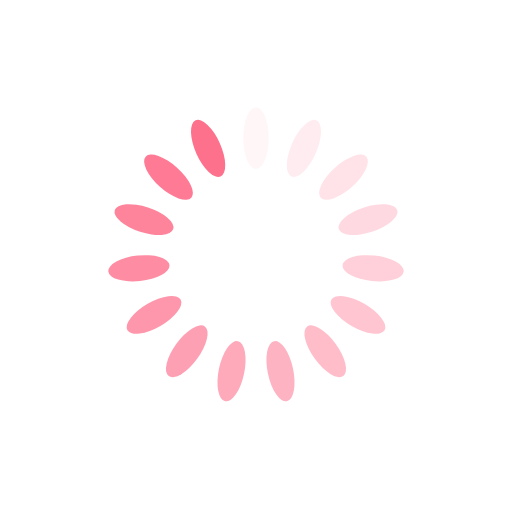
t = 0.00 s
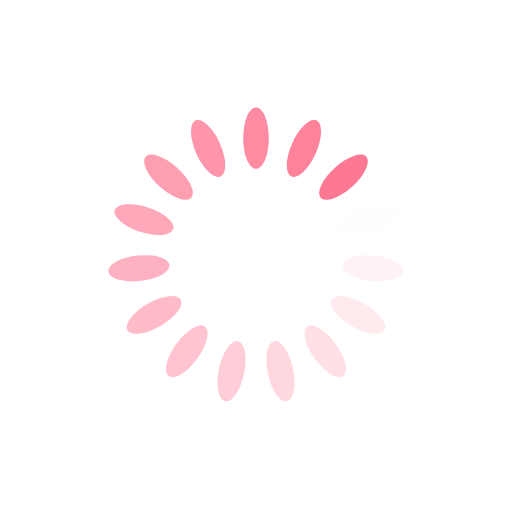
t = 0.20 s
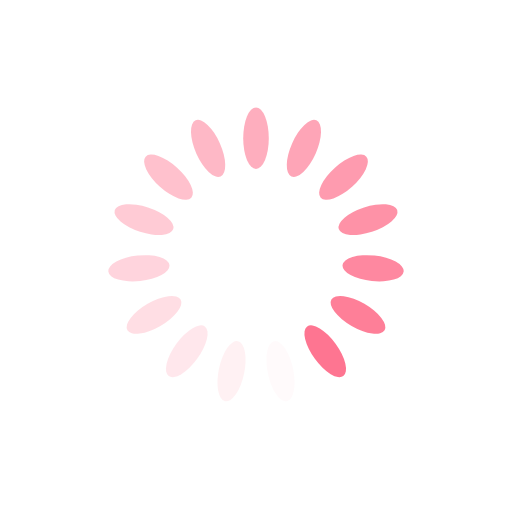
t = 0.40 s
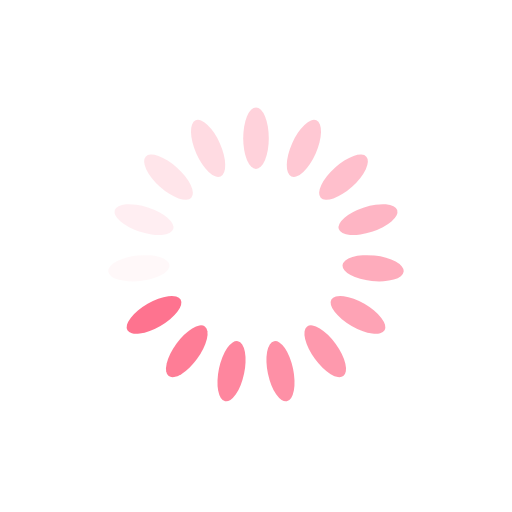
t = 0.60 s

The animated SVG that drew these frames (rendered in a browser with its animation timeline set to each time). Animation: 15 SMIL elements (animate=15); one cycle of 0.80 s, repeats indefinitely.

<?xml version="1.0" encoding="utf-8"?>
<svg xmlns="http://www.w3.org/2000/svg" xmlns:xlink="http://www.w3.org/1999/xlink" style="margin: auto; background: transparent; display: block; shape-rendering: auto;" width="231px" height="231px" viewBox="0 0 100 100" preserveAspectRatio="xMidYMid">
<g transform="rotate(0 50 50)">
  <rect x="47.5" y="21" rx="2.5" ry="6" width="5" height="12" fill="#fe718d">
    <animate attributeName="opacity" values="1;0" keyTimes="0;1" dur="0.8s" begin="-0.7466666666666667s" repeatCount="indefinite"></animate>
  </rect>
</g><g transform="rotate(24 50 50)">
  <rect x="47.5" y="21" rx="2.5" ry="6" width="5" height="12" fill="#fe718d">
    <animate attributeName="opacity" values="1;0" keyTimes="0;1" dur="0.8s" begin="-0.6933333333333334s" repeatCount="indefinite"></animate>
  </rect>
</g><g transform="rotate(48 50 50)">
  <rect x="47.5" y="21" rx="2.5" ry="6" width="5" height="12" fill="#fe718d">
    <animate attributeName="opacity" values="1;0" keyTimes="0;1" dur="0.8s" begin="-0.64s" repeatCount="indefinite"></animate>
  </rect>
</g><g transform="rotate(72 50 50)">
  <rect x="47.5" y="21" rx="2.5" ry="6" width="5" height="12" fill="#fe718d">
    <animate attributeName="opacity" values="1;0" keyTimes="0;1" dur="0.8s" begin="-0.5866666666666667s" repeatCount="indefinite"></animate>
  </rect>
</g><g transform="rotate(96 50 50)">
  <rect x="47.5" y="21" rx="2.5" ry="6" width="5" height="12" fill="#fe718d">
    <animate attributeName="opacity" values="1;0" keyTimes="0;1" dur="0.8s" begin="-0.5333333333333333s" repeatCount="indefinite"></animate>
  </rect>
</g><g transform="rotate(120 50 50)">
  <rect x="47.5" y="21" rx="2.5" ry="6" width="5" height="12" fill="#fe718d">
    <animate attributeName="opacity" values="1;0" keyTimes="0;1" dur="0.8s" begin="-0.48s" repeatCount="indefinite"></animate>
  </rect>
</g><g transform="rotate(144 50 50)">
  <rect x="47.5" y="21" rx="2.5" ry="6" width="5" height="12" fill="#fe718d">
    <animate attributeName="opacity" values="1;0" keyTimes="0;1" dur="0.8s" begin="-0.4266666666666667s" repeatCount="indefinite"></animate>
  </rect>
</g><g transform="rotate(168 50 50)">
  <rect x="47.5" y="21" rx="2.5" ry="6" width="5" height="12" fill="#fe718d">
    <animate attributeName="opacity" values="1;0" keyTimes="0;1" dur="0.8s" begin="-0.37333333333333335s" repeatCount="indefinite"></animate>
  </rect>
</g><g transform="rotate(192 50 50)">
  <rect x="47.5" y="21" rx="2.5" ry="6" width="5" height="12" fill="#fe718d">
    <animate attributeName="opacity" values="1;0" keyTimes="0;1" dur="0.8s" begin="-0.32s" repeatCount="indefinite"></animate>
  </rect>
</g><g transform="rotate(216 50 50)">
  <rect x="47.5" y="21" rx="2.5" ry="6" width="5" height="12" fill="#fe718d">
    <animate attributeName="opacity" values="1;0" keyTimes="0;1" dur="0.8s" begin="-0.26666666666666666s" repeatCount="indefinite"></animate>
  </rect>
</g><g transform="rotate(240 50 50)">
  <rect x="47.5" y="21" rx="2.5" ry="6" width="5" height="12" fill="#fe718d">
    <animate attributeName="opacity" values="1;0" keyTimes="0;1" dur="0.8s" begin="-0.21333333333333335s" repeatCount="indefinite"></animate>
  </rect>
</g><g transform="rotate(264 50 50)">
  <rect x="47.5" y="21" rx="2.5" ry="6" width="5" height="12" fill="#fe718d">
    <animate attributeName="opacity" values="1;0" keyTimes="0;1" dur="0.8s" begin="-0.16s" repeatCount="indefinite"></animate>
  </rect>
</g><g transform="rotate(288 50 50)">
  <rect x="47.5" y="21" rx="2.5" ry="6" width="5" height="12" fill="#fe718d">
    <animate attributeName="opacity" values="1;0" keyTimes="0;1" dur="0.8s" begin="-0.10666666666666667s" repeatCount="indefinite"></animate>
  </rect>
</g><g transform="rotate(312 50 50)">
  <rect x="47.5" y="21" rx="2.5" ry="6" width="5" height="12" fill="#fe718d">
    <animate attributeName="opacity" values="1;0" keyTimes="0;1" dur="0.8s" begin="-0.05333333333333334s" repeatCount="indefinite"></animate>
  </rect>
</g><g transform="rotate(336 50 50)">
  <rect x="47.5" y="21" rx="2.5" ry="6" width="5" height="12" fill="#fe718d">
    <animate attributeName="opacity" values="1;0" keyTimes="0;1" dur="0.8s" begin="0s" repeatCount="indefinite"></animate>
  </rect>
</g>
<!-- [ldio] generated by https://loading.io/ --></svg>